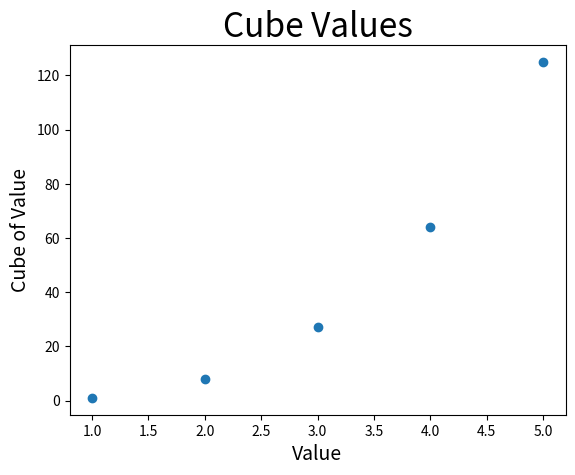

Generate this figure with matplotlib:
import matplotlib.pyplot as plt

x_values = [1, 2, 3, 4, 5]
y_values = [x**3 for x in x_values]

plt.title("Cube Values", fontsize=24)
plt.xlabel("Value", fontsize=14)
plt.ylabel("Cube of Value", fontsize=14)
plt.scatter(x_values, y_values)
plt.show()
